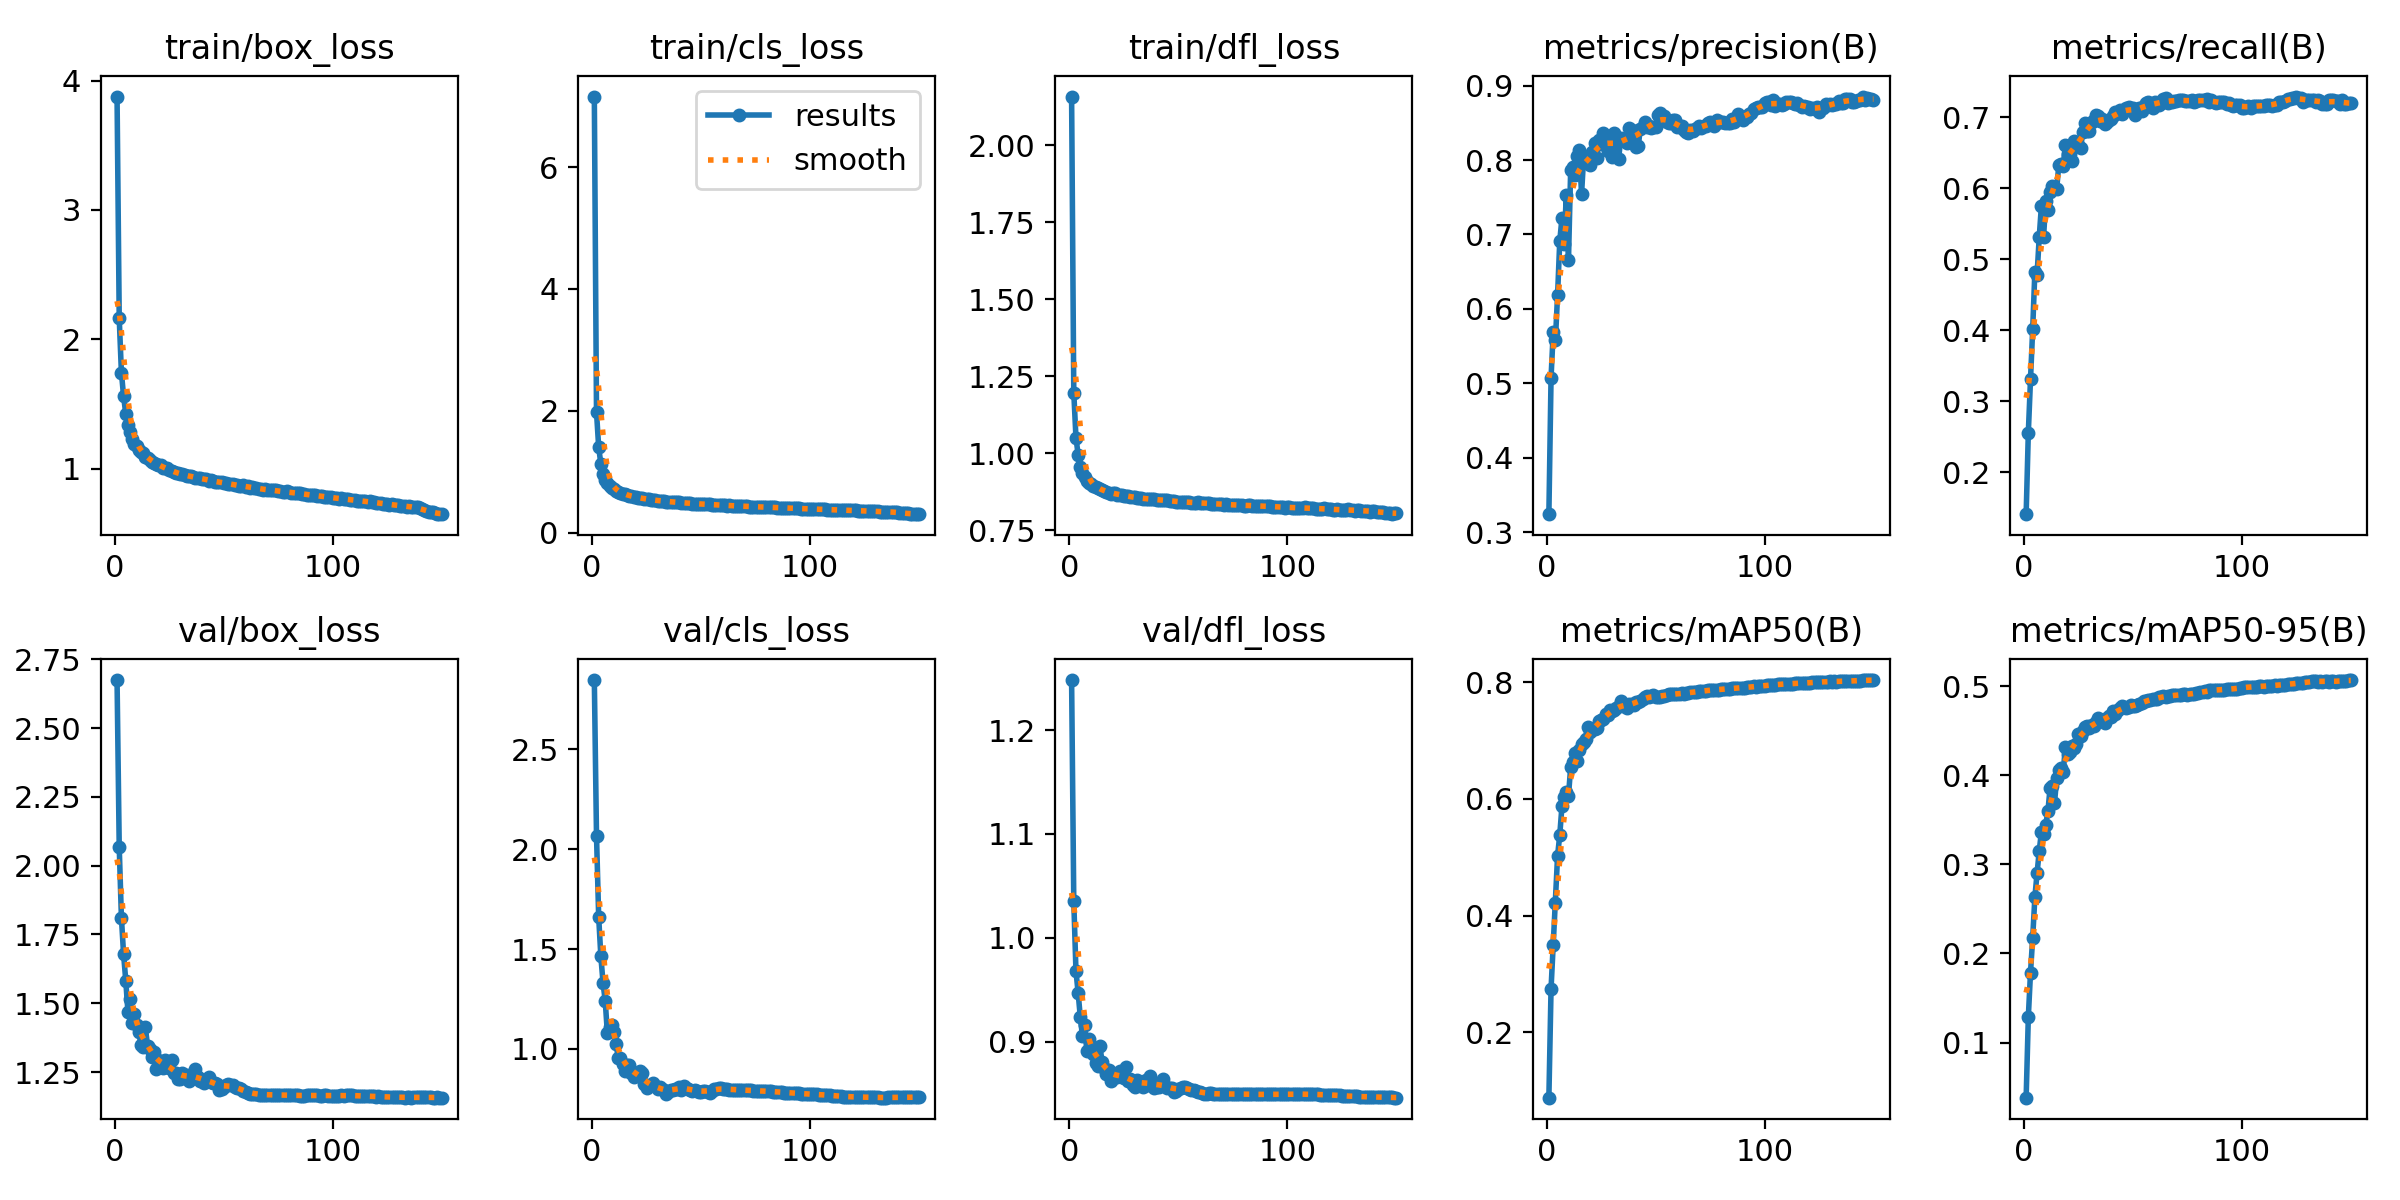

Source data for this figure (header and first rows):
epoch, train/box_loss, train/cls_loss, train/dfl_loss, metrics/precision(B), metrics/recall(B), metrics/mAP50(B), metrics/mAP50-95(B), val/box_loss, val/cls_loss, val/dfl_loss, lr/pg0, lr/pg1, lr/pg2
1, 3.876, 7.157, 2.159, 0.324, 0.1406, 0.08828, 0.03814, 2.674, 2.848, 1.248, 0.07003, 0.00333, 0.00333
2, 2.163, 1.978, 1.197, 0.5077, 0.2556, 0.2751, 0.1288, 2.067, 2.069, 1.035, 0.03998, 0.006619, 0.006619
3, 1.743, 1.402, 1.051, 0.5691, 0.3307, 0.3498, 0.1786, 1.811, 1.661, 0.9681, 0.009897, 0.009865, 0.009865
4, 1.56, 1.127, 0.9952, 0.5582, 0.4012, 0.4209, 0.2175, 1.678, 1.463, 0.947, 0.009802, 0.009802, 0.009802
5, 1.425, 0.9616, 0.9559, 0.619, 0.4827, 0.5026, 0.263, 1.583, 1.331, 0.9236, 0.009736, 0.009736, 0.009736
6, 1.334, 0.8643, 0.9346, 0.6912, 0.4776, 0.5382, 0.2899, 1.468, 1.24, 0.9051, 0.00967, 0.00967, 0.00967
7, 1.283, 0.8117, 0.9223, 0.7221, 0.5309, 0.5874, 0.3148, 1.516, 1.078, 0.9165, 0.009604, 0.009604, 0.009604
8, 1.233, 0.7588, 0.9098, 0.6875, 0.5752, 0.6032, 0.3368, 1.427, 1.112, 0.8907, 0.009538, 0.009538, 0.009538
9, 1.194, 0.7301, 0.9042, 0.7531, 0.5317, 0.6115, 0.3344, 1.463, 1.12, 0.9029, 0.009472, 0.009472, 0.009472
10, 1.173, 0.7143, 0.8995, 0.6657, 0.5827, 0.6055, 0.3448, 1.419, 1.083, 0.8913, 0.009406, 0.009406, 0.009406
11, 1.146, 0.6882, 0.8949, 0.7865, 0.5694, 0.654, 0.3598, 1.394, 1.023, 0.8885, 0.00934, 0.00934, 0.00934
12, 1.131, 0.6721, 0.8904, 0.7908, 0.5951, 0.6623, 0.3863, 1.348, 0.9543, 0.8799, 0.009274, 0.009274, 0.009274
13, 1.118, 0.658, 0.8866, 0.7801, 0.6026, 0.6779, 0.3875, 1.341, 0.9543, 0.8771, 0.009208, 0.009208, 0.009208
14, 1.094, 0.6384, 0.8824, 0.8051, 0.6, 0.6655, 0.3685, 1.412, 0.9246, 0.8959, 0.009142, 0.009142, 0.009142
15, 1.083, 0.6288, 0.8801, 0.8131, 0.5987, 0.6835, 0.3964, 1.346, 0.8902, 0.8802, 0.009076, 0.009076, 0.009076
16, 1.07, 0.6143, 0.8779, 0.7543, 0.6333, 0.6947, 0.4056, 1.333, 0.9182, 0.8748, 0.00901, 0.00901, 0.00901
17, 1.053, 0.6073, 0.874, 0.8058, 0.6341, 0.6969, 0.4085, 1.306, 0.9215, 0.8686, 0.008944, 0.008944, 0.008944
18, 1.043, 0.594, 0.8708, 0.8012, 0.6319, 0.7027, 0.4034, 1.324, 0.8773, 0.8728, 0.008878, 0.008878, 0.008878
19, 1.035, 0.5874, 0.869, 0.7956, 0.6606, 0.7236, 0.4317, 1.26, 0.8603, 0.8621, 0.008812, 0.008812, 0.008812
20, 1.029, 0.5812, 0.8721, 0.7931, 0.649, 0.7136, 0.4236, 1.295, 0.871, 0.869, 0.008746, 0.008746, 0.008746
21, 1.027, 0.5765, 0.8695, 0.811, 0.6478, 0.7199, 0.4262, 1.278, 0.8817, 0.866, 0.00868, 0.00868, 0.00868
22, 1.005, 0.5659, 0.8659, 0.8226, 0.6383, 0.7193, 0.4324, 1.263, 0.8895, 0.8656, 0.008614, 0.008614, 0.008614
23, 1.006, 0.5613, 0.8658, 0.8033, 0.6668, 0.7211, 0.4311, 1.295, 0.8808, 0.8714, 0.008548, 0.008548, 0.008548
24, 1.004, 0.5591, 0.8646, 0.8271, 0.6624, 0.733, 0.4351, 1.281, 0.8245, 0.8657, 0.008482, 0.008482, 0.008482
25, 0.9878, 0.5523, 0.8624, 0.8219, 0.6612, 0.7355, 0.4462, 1.264, 0.8055, 0.8651, 0.008416, 0.008416, 0.008416
26, 0.9859, 0.5478, 0.8612, 0.8361, 0.6565, 0.7368, 0.444, 1.295, 0.8136, 0.8756, 0.00835, 0.00835, 0.00835
27, 0.9764, 0.5383, 0.8612, 0.8283, 0.6794, 0.7455, 0.4495, 1.246, 0.819, 0.8623, 0.008284, 0.008284, 0.008284
28, 0.9645, 0.5331, 0.8571, 0.812, 0.6919, 0.7429, 0.4537, 1.246, 0.828, 0.8644, 0.008218, 0.008218, 0.008218
29, 0.965, 0.5312, 0.8572, 0.8289, 0.6808, 0.7513, 0.4548, 1.224, 0.8132, 0.8584, 0.008152, 0.008152, 0.008152
30, 0.9602, 0.5259, 0.858, 0.8046, 0.6804, 0.7503, 0.4526, 1.224, 0.7993, 0.856, 0.008086, 0.008086, 0.008086
31, 0.956, 0.5244, 0.8558, 0.836, 0.6933, 0.7525, 0.4564, 1.246, 0.807, 0.8627, 0.00802, 0.00802, 0.00802
32, 0.9498, 0.5177, 0.8554, 0.8307, 0.6968, 0.755, 0.4548, 1.236, 0.8, 0.8613, 0.007954, 0.007954, 0.007954
33, 0.9447, 0.5193, 0.8533, 0.8014, 0.7027, 0.759, 0.4593, 1.239, 0.7933, 0.8612, 0.007888, 0.007888, 0.007888
34, 0.9408, 0.5113, 0.8519, 0.8292, 0.7022, 0.767, 0.4644, 1.219, 0.7732, 0.856, 0.007822, 0.007822, 0.007822
35, 0.9412, 0.5094, 0.8526, 0.828, 0.6943, 0.7596, 0.4617, 1.24, 0.7819, 0.8632, 0.007756, 0.007756, 0.007756
36, 0.9359, 0.5062, 0.8512, 0.8262, 0.6973, 0.7599, 0.4618, 1.229, 0.7939, 0.8584, 0.00769, 0.00769, 0.00769
37, 0.9315, 0.5028, 0.8518, 0.823, 0.691, 0.7556, 0.4588, 1.262, 0.796, 0.8665, 0.007624, 0.007624, 0.007624
38, 0.9313, 0.5012, 0.851, 0.8434, 0.694, 0.7624, 0.4647, 1.231, 0.7995, 0.859, 0.007558, 0.007558, 0.007558
39, 0.9273, 0.4982, 0.8508, 0.8402, 0.6967, 0.7624, 0.4667, 1.219, 0.8013, 0.8559, 0.007492, 0.007492, 0.007492
40, 0.9192, 0.4952, 0.8494, 0.8309, 0.6984, 0.761, 0.4656, 1.217, 0.8101, 0.8559, 0.007426, 0.007426, 0.007426
41, 0.9189, 0.4926, 0.8491, 0.8169, 0.7021, 0.7655, 0.472, 1.211, 0.7948, 0.856, 0.00736, 0.00736, 0.00736
42, 0.918, 0.4914, 0.8485, 0.8188, 0.7071, 0.7652, 0.4693, 1.226, 0.8165, 0.8608, 0.007294, 0.007294, 0.007294
43, 0.9087, 0.4851, 0.8484, 0.8423, 0.7056, 0.767, 0.4729, 1.231, 0.8059, 0.8637, 0.007228, 0.007228, 0.007228
44, 0.913, 0.4844, 0.8472, 0.8442, 0.7106, 0.7713, 0.4756, 1.215, 0.8008, 0.8575, 0.007162, 0.007162, 0.007162
45, 0.9057, 0.4833, 0.847, 0.8517, 0.7046, 0.7744, 0.4774, 1.21, 0.7948, 0.8558, 0.007096, 0.007096, 0.007096
46, 0.8937, 0.4743, 0.8453, 0.8445, 0.7109, 0.7753, 0.4762, 1.21, 0.7885, 0.8556, 0.00703, 0.00703, 0.00703
47, 0.9002, 0.4774, 0.8465, 0.8458, 0.7127, 0.7745, 0.475, 1.208, 0.7924, 0.8553, 0.006964, 0.006964, 0.006964
48, 0.8989, 0.4754, 0.8438, 0.8429, 0.714, 0.7763, 0.4769, 1.186, 0.7893, 0.8513, 0.006898, 0.006898, 0.006898
49, 0.8937, 0.4749, 0.8428, 0.844, 0.7115, 0.777, 0.4793, 1.189, 0.7819, 0.8523, 0.006832, 0.006832, 0.006832
50, 0.888, 0.4672, 0.8412, 0.8451, 0.7129, 0.7742, 0.478, 1.196, 0.7863, 0.8542, 0.006766, 0.006766, 0.006766
51, 0.8887, 0.4652, 0.8418, 0.8603, 0.7036, 0.7738, 0.4776, 1.204, 0.7907, 0.8558, 0.0067, 0.0067, 0.0067
52, 0.8833, 0.464, 0.8426, 0.8639, 0.7086, 0.7751, 0.4789, 1.206, 0.7883, 0.856, 0.006634, 0.006634, 0.006634
53, 0.8846, 0.4684, 0.8417, 0.8589, 0.7128, 0.7758, 0.4798, 1.204, 0.7859, 0.8559, 0.006568, 0.006568, 0.006568
54, 0.8793, 0.4631, 0.8426, 0.8591, 0.7091, 0.7762, 0.4807, 1.204, 0.7813, 0.8559, 0.006502, 0.006502, 0.006502
55, 0.872, 0.4608, 0.8411, 0.8506, 0.7166, 0.7777, 0.4835, 1.197, 0.7904, 0.8547, 0.006436, 0.006436, 0.006436
56, 0.8715, 0.4585, 0.8397, 0.8502, 0.7201, 0.7802, 0.4837, 1.191, 0.7981, 0.8534, 0.00637, 0.00637, 0.00637
57, 0.8693, 0.4569, 0.8385, 0.8504, 0.7217, 0.78, 0.4849, 1.19, 0.8011, 0.8534, 0.006304, 0.006304, 0.006304
58, 0.8633, 0.4498, 0.839, 0.8539, 0.7187, 0.7798, 0.4849, 1.187, 0.8033, 0.8527, 0.006238, 0.006238, 0.006238
59, 0.8711, 0.458, 0.8403, 0.8537, 0.7135, 0.7791, 0.4857, 1.182, 0.803, 0.8518, 0.006172, 0.006172, 0.006172
60, 0.8585, 0.4475, 0.8396, 0.8448, 0.7211, 0.779, 0.4857, 1.178, 0.8015, 0.8513, 0.006106, 0.006106, 0.006106
... 90 more rows
